Labelled photos from "content", an image-classification folder in tjnut3/CoffeeModel. The possible labels are: AAA grade coffee bean, black coffee bean, borer damaged coffee bean, elephant ear coffee bean, fade, half coffee bean, incomplete coffee bean, peaberry coffee bean, triangle coffee bean.

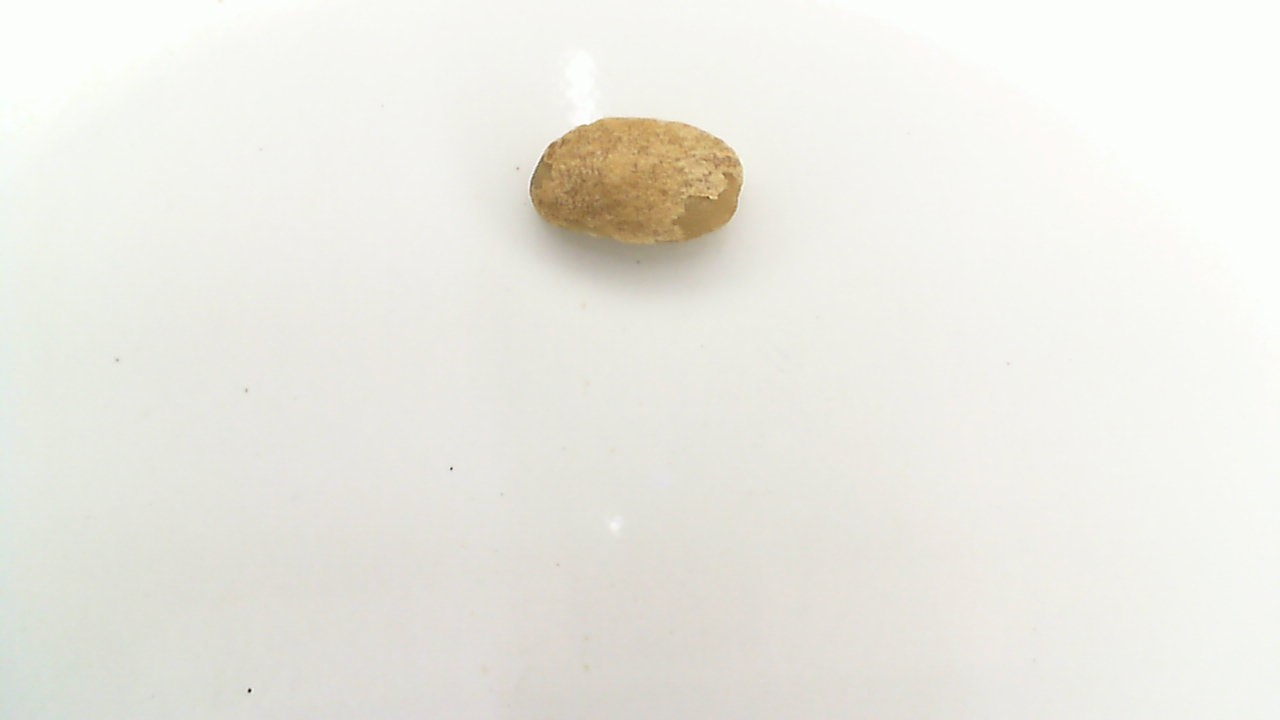
Label: triangle coffee bean

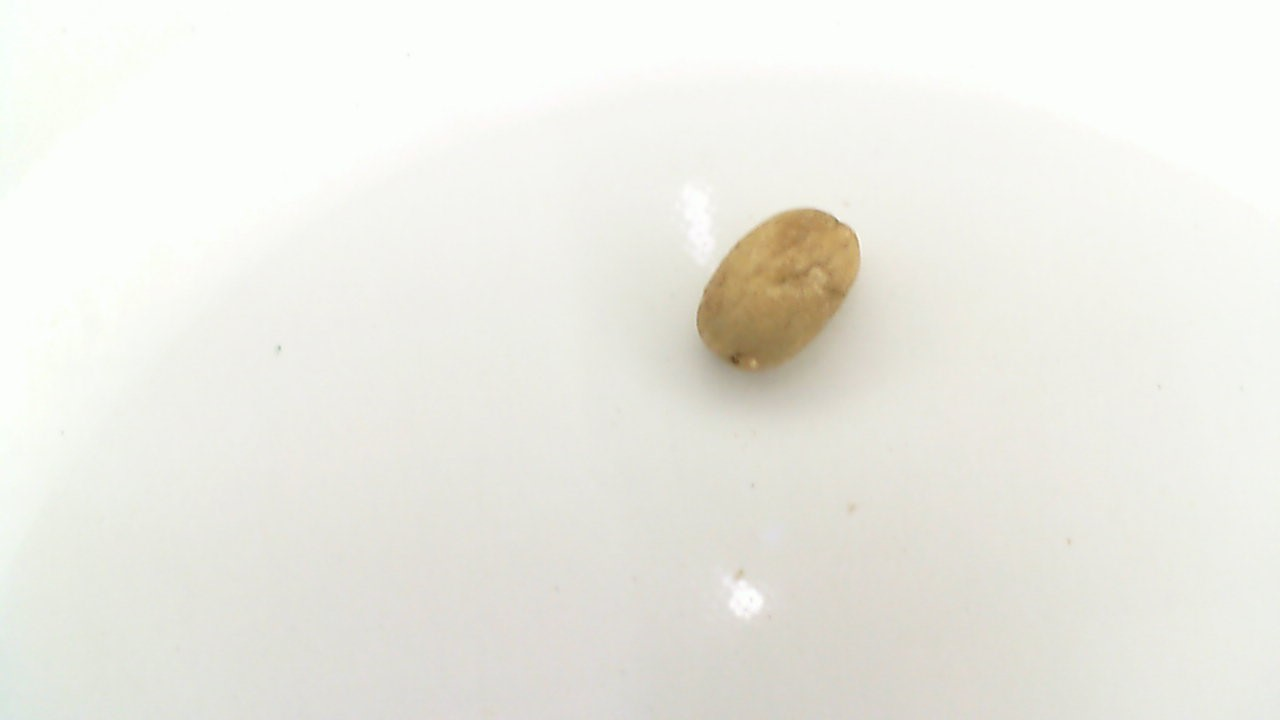
Label: fade

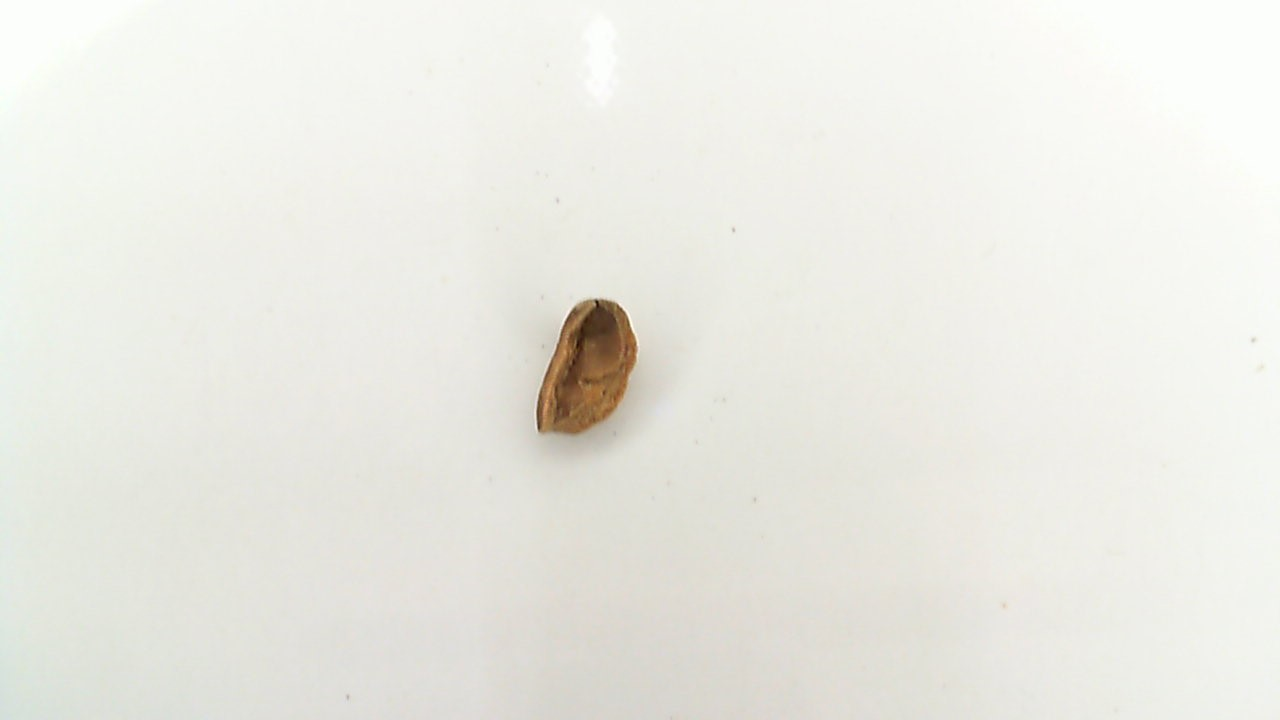
Label: black coffee bean

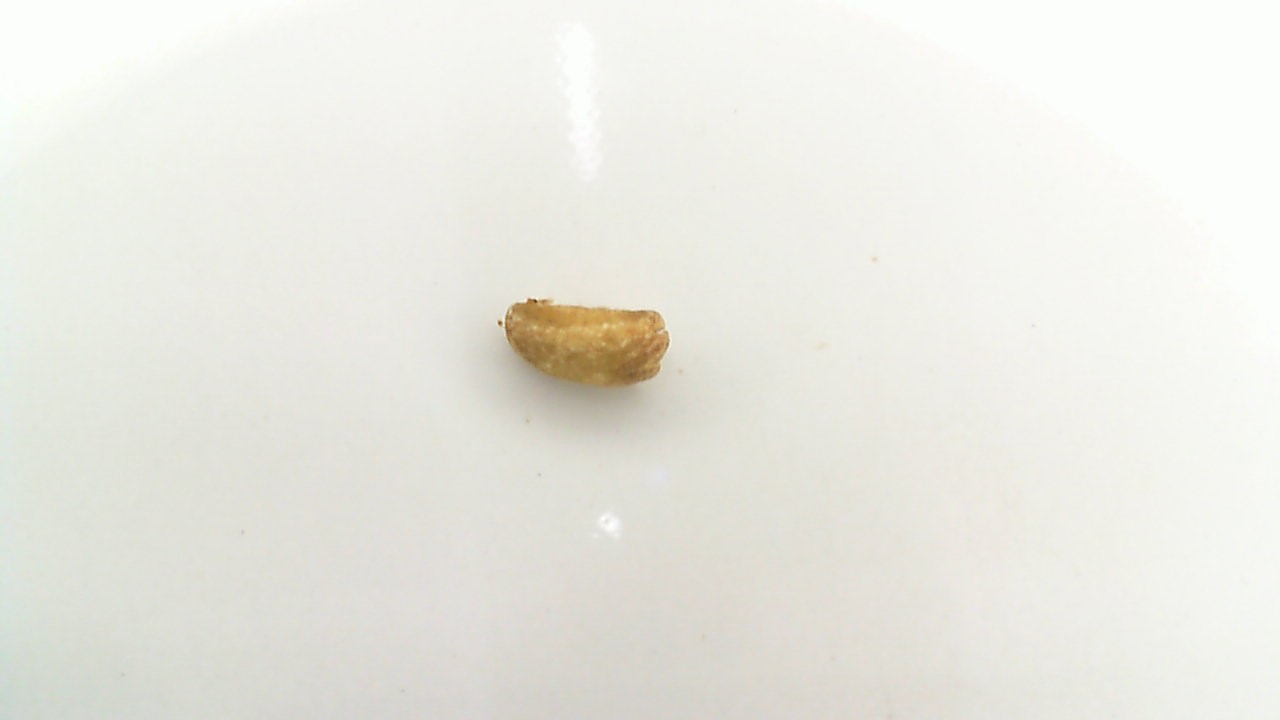
Label: half coffee bean

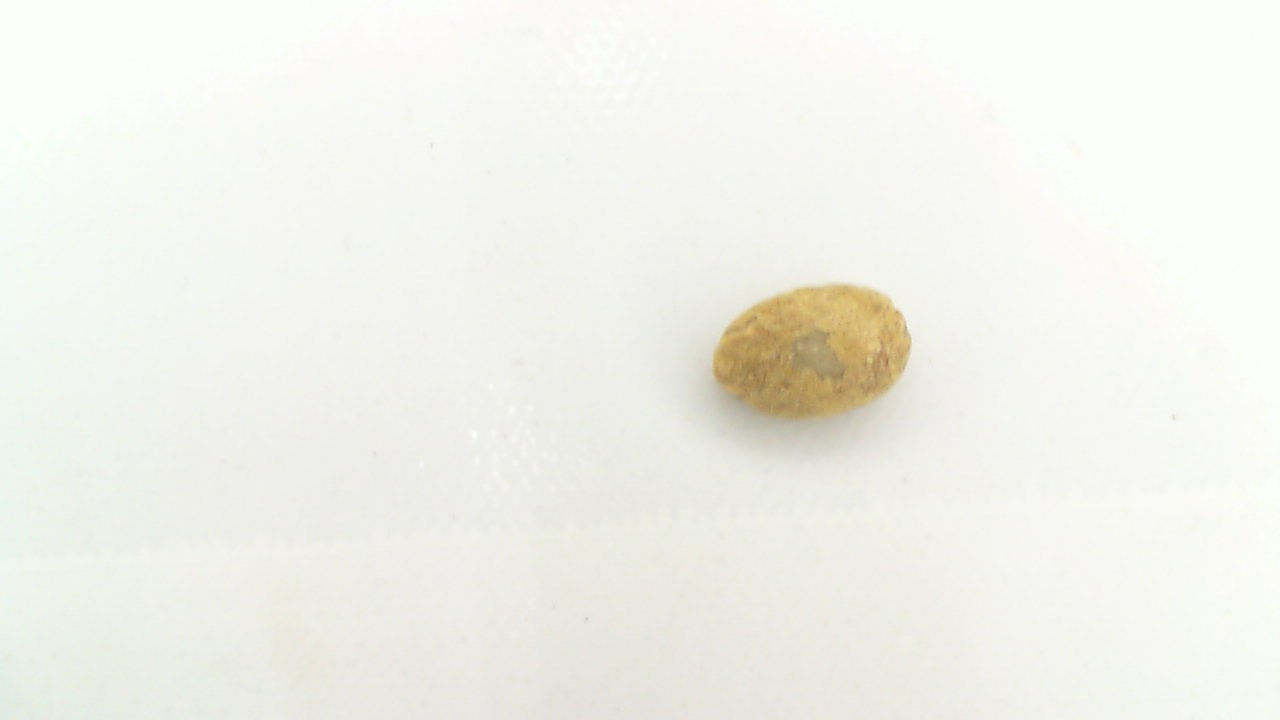
Label: AAA grade coffee bean

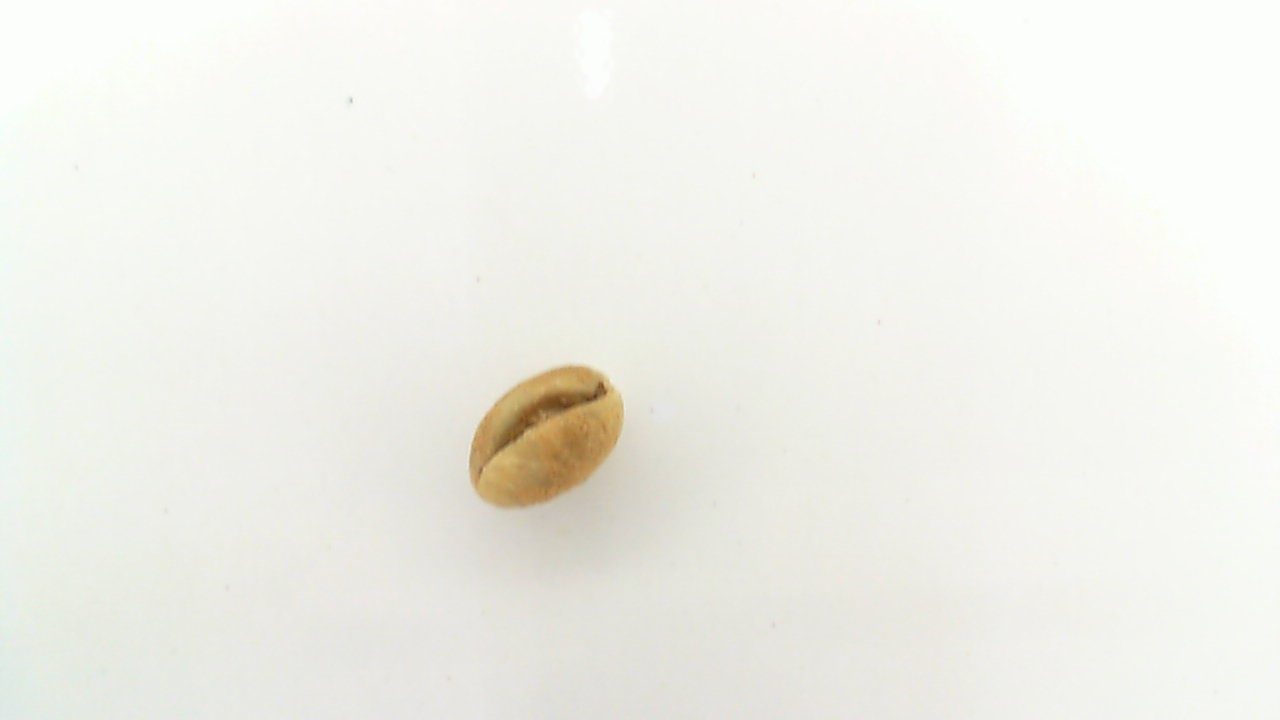
Label: peaberry coffee bean
